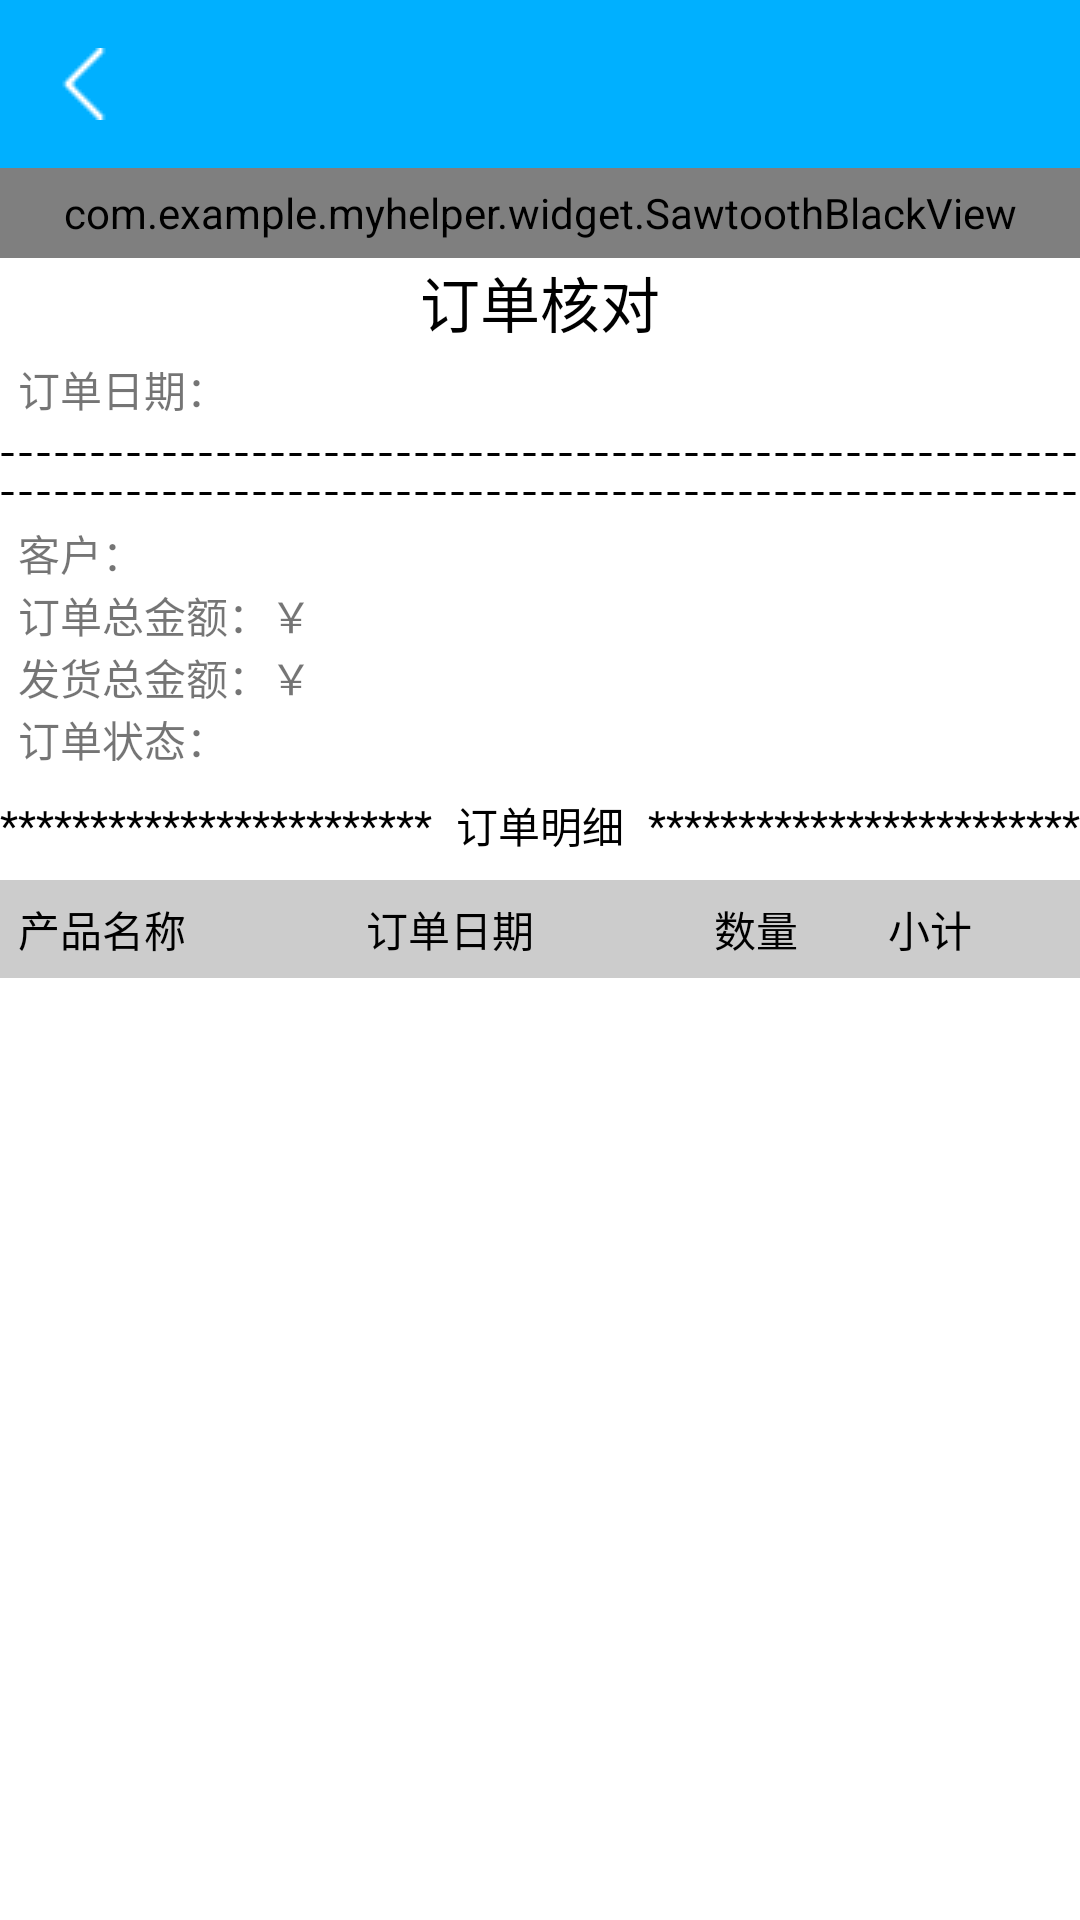

This screen was rendered from an Android layout file. Write that file and the resources it references.
<!-- AndroidManifest.xml: application theme AppTheme.NoActionBar2 -->
<!-- res/layout/activity_order_detail.xml -->
<?xml version="1.0" encoding="utf-8"?>
<FrameLayout xmlns:android="http://schemas.android.com/apk/res/android"
    xmlns:app="http://schemas.android.com/apk/res-auto"
    xmlns:tools="http://schemas.android.com/tools"
    android:layout_width="match_parent"
    android:layout_height="match_parent"
    android:orientation="vertical"
    tools:context="com.example.myhelper.activity.OrderDetailActivity">

    <include layout="@layout/toolbar_layout"></include>



    <LinearLayout
        android:layout_marginTop="?attr/actionBarSize"
        android:background="@color/color_write"
        android:layout_width="match_parent"
        android:orientation="vertical"
        android:layout_height="match_parent">


        <TextView
            android:id="@+id/tv_order_title"
            android:layout_marginTop="30dp"
            android:text="订单核对"
            android:gravity="center"
            android:textSize="20sp"
            android:textColor="@color/color_black"
            android:layout_width="match_parent"
            android:layout_height="wrap_content" />


        <LinearLayout
            android:layout_marginLeft="6dp"
            android:layout_marginTop="4dp"
            android:orientation="horizontal"
            android:layout_width="match_parent"
            android:layout_height="wrap_content">

            <TextView
                android:text="订单日期："
                android:layout_width="wrap_content"
                android:layout_height="wrap_content" />
            <TextView
                android:id="@+id/tv_order_date"
                android:text=""
                android:layout_width="wrap_content"
                android:layout_height="wrap_content" />
        </LinearLayout>

        <View
            android:layout_marginTop="10dp"
            android:background="@drawable/shape_line_dash_black"
            android:layout_width="match_parent"
            android:layout_height="3dp"></View>
        <View
            android:layout_marginTop="10dp"
            android:background="@drawable/shape_line_dash_black"
            android:layout_width="match_parent"
            android:layout_marginBottom="8dp"
            android:layout_height="3dp"></View>
        <LinearLayout
            android:id="@+id/ll_customer"
            android:layout_marginLeft="6dp"
            android:orientation="horizontal"
            android:layout_width="match_parent"
            android:layout_height="wrap_content">

            <TextView
                android:text="客户："
                android:layout_width="wrap_content"
                android:layout_height="wrap_content" />
            <TextView
                android:id="@+id/tv_customer"
                android:text=""
                android:layout_width="wrap_content"
                android:layout_height="wrap_content" />
        </LinearLayout>
        <LinearLayout
            android:layout_marginLeft="6dp"
            android:orientation="horizontal"
            android:layout_width="match_parent"
            android:layout_height="wrap_content">

            <TextView
                android:text="订单总金额：￥"
                android:layout_width="wrap_content"
                android:layout_height="wrap_content" />
            <TextView
                android:id="@+id/tv_order_total_price"
                android:text=""
                android:layout_width="wrap_content"
                android:layout_height="wrap_content" />
        </LinearLayout>

        <LinearLayout
            android:id="@+id/ll_send_price"
            android:layout_marginLeft="6dp"
            android:orientation="horizontal"
            android:layout_width="match_parent"
            android:layout_height="wrap_content">

            <TextView
                android:text="发货总金额：￥"
                android:layout_width="wrap_content"
                android:layout_height="wrap_content" />
            <TextView
                android:id="@+id/tv_send_total_price"
                android:text=""
                android:layout_width="wrap_content"
                android:layout_height="wrap_content" />
        </LinearLayout>


        <LinearLayout
            android:layout_marginLeft="6dp"
            android:orientation="horizontal"
            android:layout_width="match_parent"
            android:layout_height="wrap_content">

            <TextView
                android:text="订单状态："
                android:layout_width="wrap_content"
                android:layout_height="wrap_content" />
            <TextView
                android:id="@+id/tv_order_state"
                android:text=""
                android:layout_width="wrap_content"
                android:layout_height="wrap_content" />
        </LinearLayout>


        <FrameLayout
            android:layout_width="match_parent"
            android:layout_height="wrap_content">

            <TextView
                android:text="**************************************************************************"
                android:layout_width="wrap_content"
                android:lines="1"
                android:layout_gravity="center"
                android:textColor="@color/color_black"
                android:layout_height="wrap_content" />
            <TextView
                android:text="订单明细"
                android:padding="8dp"
                android:layout_gravity="center"
                android:textColor="@color/color_black"
                android:background="@color/color_write"
                android:layout_width="wrap_content"
                android:layout_height="wrap_content" />

        </FrameLayout>


        <LinearLayout
            xmlns:android="http://schemas.android.com/apk/res/android"
            android:orientation="horizontal"
            android:padding="6dp"
            android:background="@color/divide_line_gray"
            android:layout_width="match_parent"
            android:layout_height="wrap_content">


            <TextView
                android:text="产品名称"
                android:layout_width="0dp"
                android:layout_weight="2"
                android:textColor="@color/color_black"
                android:layout_height="wrap_content" />
            <TextView
                android:text="订单日期"
                android:layout_width="0dp"
                android:layout_weight="2"
                android:textColor="@color/color_black"
                android:layout_height="wrap_content" />

            <TextView
                android:text="数量"
                android:textColor="@color/color_black"
                android:layout_width="0dp"
                android:layout_weight="1"
                android:layout_height="wrap_content" />



            <TextView
                android:text="小计"
                android:textColor="@color/color_black"
                android:layout_width="0dp"
                android:layout_weight="1"
                android:layout_height="wrap_content" />


        </LinearLayout>

            <android.support.v7.widget.RecyclerView
                android:id="@+id/rv_order_detail"
                android:layout_width="match_parent"
                android:layout_height="match_parent">

            </android.support.v7.widget.RecyclerView>




    </LinearLayout>


    <com.example.myhelper.widget.SawtoothBlackView
        android:layout_marginTop="?attr/actionBarSize"
        android:layout_width="match_parent"
        android:layout_height="30dp"
        android:id="@+id/sawtooth"
        />


    <ImageView
        android:visibility="gone"
        android:id="@+id/src_order_state"
        android:layout_marginTop="100dp"
        android:layout_gravity="top|right"
        android:layout_marginRight="20dp"
        android:src="@drawable/ic_finished_translucence"
        android:layout_width="wrap_content"
        android:layout_height="wrap_content" />

</FrameLayout>
<!-- res/layout/toolbar_layout.xml (included above) -->
<?xml version="1.0" encoding="utf-8"?>
<merge xmlns:android="http://schemas.android.com/apk/res/android"
    xmlns:app="http://schemas.android.com/apk/res-auto"
    android:layout_width="match_parent"
    android:layout_height="match_parent">

    <android.support.v7.widget.Toolbar
        android:id="@+id/toolbar"
        android:layout_width="match_parent"
        android:layout_height="?attr/actionBarSize"
        android:background="@color/colorPrimary"
        app:navigationIcon="@drawable/back"
        app:popupTheme="@style/ThemeOverlay.AppCompat.Light"
        app:titleTextAppearance="@style/Toolbar.TitleText"
        app:titleTextColor="@android:color/white"
        >
    </android.support.v7.widget.Toolbar>
</merge>
<!-- resources referenced by this layout -->
<resources>
  <color name="colorPrimary">#00B0FF</color>
  <color name="color_black">#000000</color>
  <color name="color_write">#ffffff</color>
  <color name="divide_line_gray">#cccccc</color>
  <!-- drawable back: png bitmap (drawable, 317 bytes) -->
  <!-- drawable ic_finished_translucence: png bitmap (drawable, 2649 bytes) -->
  <!-- drawable shape_line_dash_black (drawable) -->
  <?xml version="1.0" encoding="utf-8"?>
  <shape xmlns:android="http://schemas.android.com/apk/res/android"
      android:shape="line">
  
      
      <stroke
          android:width="1dp"
          android:color="@color/color_black"
          android:dashGap="2dp"
          android:dashWidth="4dp"/>
  </shape>
  <style name="Toolbar.TitleText" parent="TextAppearance.Widget.AppCompat.Toolbar.Title">
          <item name="android:textSize">18sp</item>
      </style>
  <style name="AppTheme.NoActionBar2" parent="AppTheme">
          <item name="windowActionBar">false</item>
          <item name="windowNoTitle">true</item>
  
          
          <item name="actionMenuTextColor">#ffffff</item>
         
      </style>
  <style name="AppTheme" parent="Theme.AppCompat.Light.DarkActionBar">
          
          <item name="colorPrimary">@color/colorPrimary</item>
          <item name="colorPrimaryDark">@color/colorPrimaryDark</item>
          <item name="colorAccent">@color/colorAccent</item>
      </style>
  <color name="colorPrimaryDark">#0091EA</color>
  <color name="colorAccent">#81D4fA</color>
</resources>
